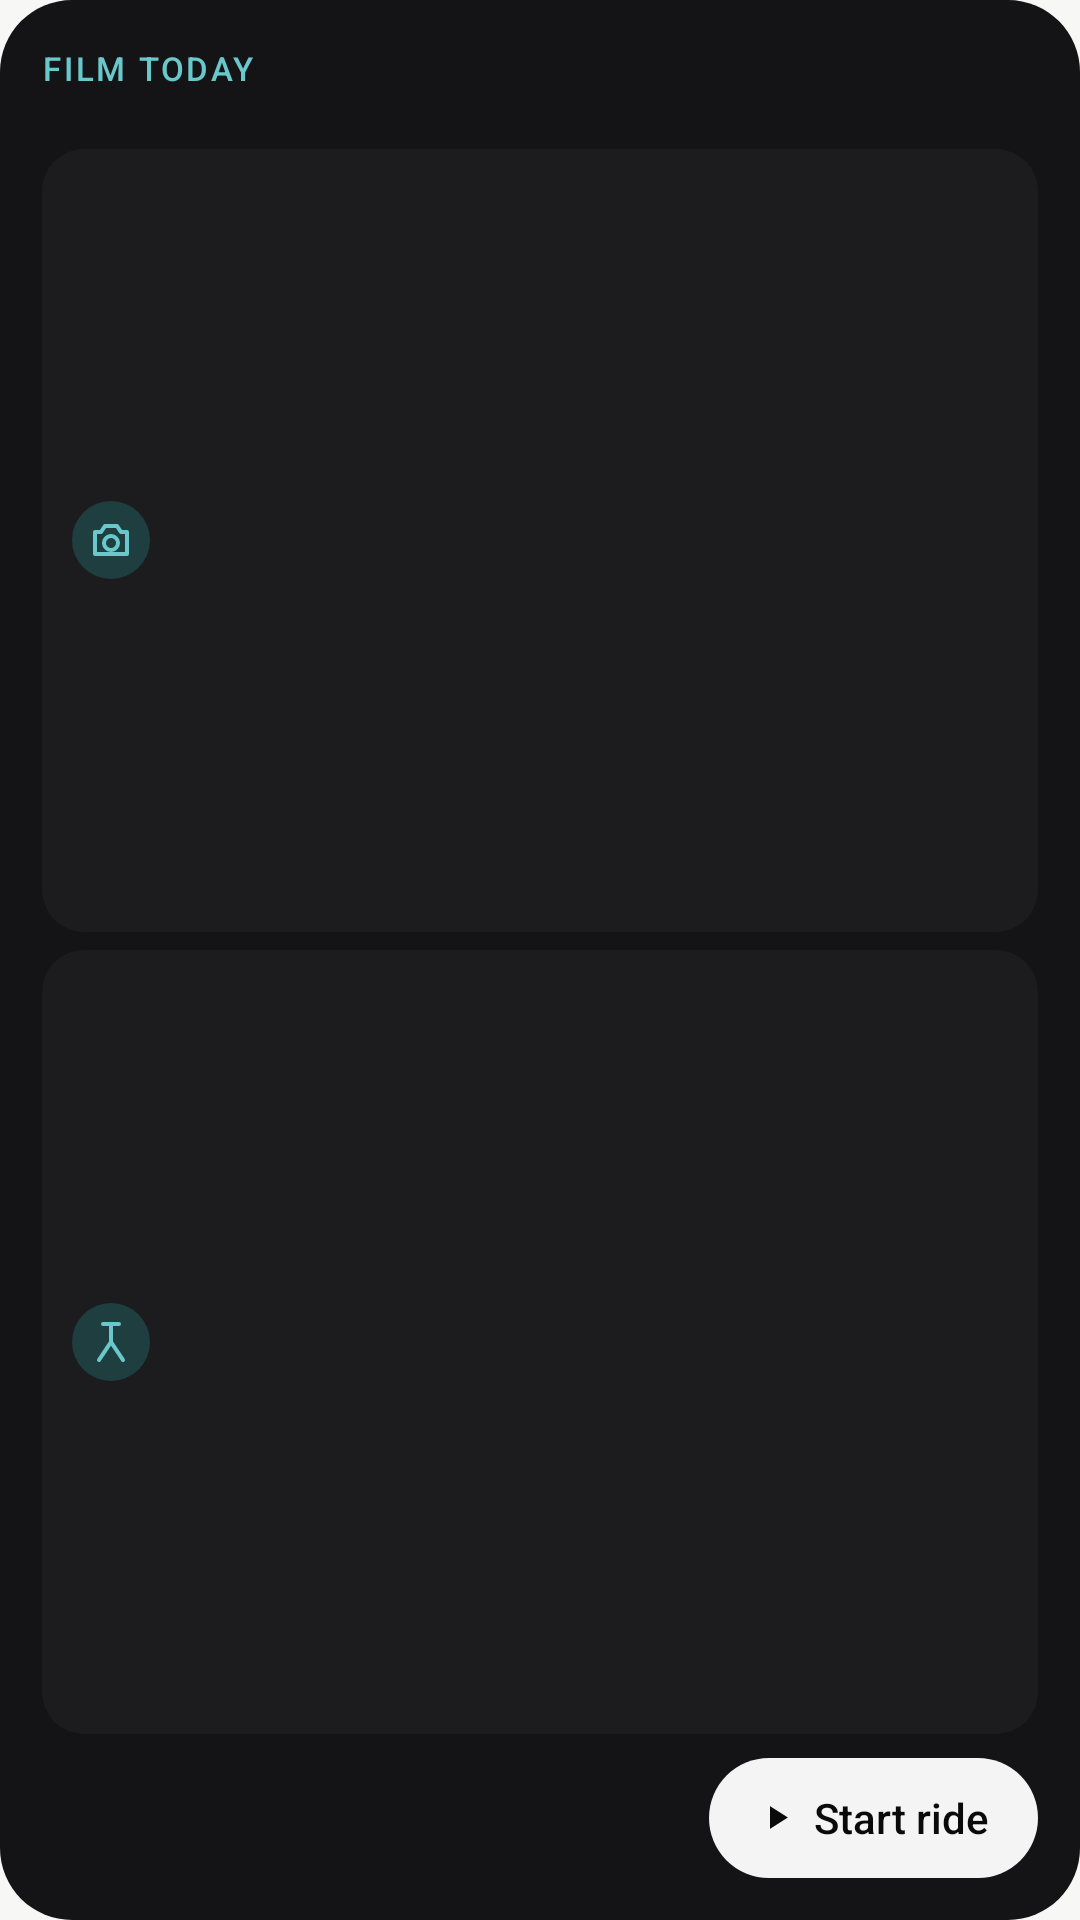

This screen was rendered from an Android layout file. Write that file and the resources it references.
<!-- AndroidManifest.xml: application theme Theme.RideTrack -->
<!-- res/layout/hw_film_4x2.xml -->
<?xml version="1.0" encoding="utf-8"?>
<LinearLayout xmlns:android="http://schemas.android.com/apk/res/android" android:id="@+id/root" android:layout_width="match_parent" android:layout_height="match_parent" android:background="@drawable/hw_card" android:orientation="vertical" android:padding="14dp">
    <LinearLayout android:layout_width="match_parent" android:layout_height="wrap_content" android:gravity="center_vertical" android:orientation="horizontal">
        <TextView android:layout_width="wrap_content" android:layout_height="wrap_content" android:text="@string/hw_film_today" android:textColor="#FF69C8CB" android:textSize="11sp" android:letterSpacing="0.08" android:fontFamily="sans-serif-medium" />
        <TextView android:id="@+id/title" android:layout_width="0dp" android:layout_weight="1" android:layout_height="wrap_content" android:layout_marginStart="8dp" android:textColor="#FFF4F4F5" android:textSize="13sp" android:fontFamily="sans-serif-medium" android:maxLines="1" android:ellipsize="end" />
        <TextView android:id="@+id/count" android:layout_width="wrap_content" android:layout_height="wrap_content" android:layout_marginStart="6dp" android:textColor="#FF8B8B93" android:textSize="12sp" />
    </LinearLayout>
    <ImageView android:id="@+id/progress" android:layout_width="match_parent" android:layout_height="4dp" android:layout_marginTop="6dp" android:scaleType="fitXY" android:importantForAccessibility="no" />
    <LinearLayout android:id="@+id/g0" android:layout_width="match_parent" android:layout_height="0dp" android:layout_weight="1" android:layout_marginTop="8dp" android:background="@drawable/hw_chip" android:gravity="center_vertical" android:orientation="horizontal" android:paddingStart="10dp" android:paddingEnd="10dp">
        <ImageView android:id="@+id/g0_icon" android:layout_width="26dp" android:layout_height="26dp" android:background="@drawable/hw_tile_sel" android:padding="5dp" android:src="@drawable/hw_ic_camera" android:importantForAccessibility="no" />
        <LinearLayout android:layout_width="0dp" android:layout_weight="1" android:layout_height="wrap_content" android:layout_marginStart="10dp" android:orientation="vertical">
            <TextView android:id="@+id/g0_where" android:layout_width="match_parent" android:layout_height="wrap_content" android:textColor="#FFF4F4F5" android:textSize="13sp" android:maxLines="1" android:ellipsize="end" />
            <TextView android:id="@+id/g0_shots" android:layout_width="match_parent" android:layout_height="wrap_content" android:textColor="#FF8B8B93" android:textSize="11sp" android:maxLines="1" android:ellipsize="end" />
        </LinearLayout>
    </LinearLayout>
    <LinearLayout android:id="@+id/g1" android:layout_width="match_parent" android:layout_height="0dp" android:layout_weight="1" android:layout_marginTop="6dp" android:background="@drawable/hw_chip" android:gravity="center_vertical" android:orientation="horizontal" android:paddingStart="10dp" android:paddingEnd="10dp">
        <ImageView android:id="@+id/g1_icon" android:layout_width="26dp" android:layout_height="26dp" android:background="@drawable/hw_tile_sel" android:padding="5dp" android:src="@drawable/hw_ic_tripod" android:importantForAccessibility="no" />
        <LinearLayout android:layout_width="0dp" android:layout_weight="1" android:layout_height="wrap_content" android:layout_marginStart="10dp" android:orientation="vertical">
            <TextView android:id="@+id/g1_where" android:layout_width="match_parent" android:layout_height="wrap_content" android:textColor="#FFF4F4F5" android:textSize="13sp" android:maxLines="1" android:ellipsize="end" />
            <TextView android:id="@+id/g1_shots" android:layout_width="match_parent" android:layout_height="wrap_content" android:textColor="#FF8B8B93" android:textSize="11sp" android:maxLines="1" android:ellipsize="end" />
        </LinearLayout>
    </LinearLayout>
    <LinearLayout android:layout_width="match_parent" android:layout_height="wrap_content" android:layout_marginTop="8dp" android:gravity="center_vertical" android:orientation="horizontal">
        <TextView android:id="@+id/hint" android:layout_width="0dp" android:layout_weight="1" android:layout_height="wrap_content" android:textColor="#FF8B8B93" android:textSize="12sp" android:maxLines="2" />
        <LinearLayout android:id="@+id/start" android:layout_width="wrap_content" android:layout_height="40dp" android:background="@drawable/hw_pill_white" android:gravity="center" android:orientation="horizontal" android:paddingStart="16dp" android:paddingEnd="16dp" android:contentDescription="@string/hw_start_ride">
            <ImageView android:layout_width="13dp" android:layout_height="13dp" android:src="@drawable/hw_ic_play" android:importantForAccessibility="no" />
            <TextView android:id="@+id/start_label" android:layout_width="wrap_content" android:layout_height="wrap_content" android:layout_marginStart="6dp" android:text="@string/hw_start_ride" android:textColor="#FF0A0A0B" android:textSize="14sp" android:fontFamily="sans-serif-medium" />
        </LinearLayout>
    </LinearLayout>
</LinearLayout>
<!-- resources referenced by this layout -->
<resources>
  <!-- drawable hw_card (drawable) -->
  <?xml version="1.0" encoding="utf-8"?>
  <shape xmlns:android="http://schemas.android.com/apk/res/android" android:shape="rectangle">
      <solid android:color="#FF141416" />
      <corners android:radius="24dp" />
  </shape>
  <!-- drawable hw_chip (drawable) -->
  <?xml version="1.0" encoding="utf-8"?>
  <shape xmlns:android="http://schemas.android.com/apk/res/android" android:shape="rectangle">
      <solid android:color="#FF1C1C1F" />
      <corners android:radius="14dp" />
  </shape>
  <!-- drawable hw_ic_camera (drawable) -->
  <?xml version="1.0" encoding="utf-8"?>
  <vector xmlns:android="http://schemas.android.com/apk/res/android" android:width="24dp" android:height="24dp" android:viewportWidth="24" android:viewportHeight="24">
      <path android:strokeColor="#FF69C8CB" android:strokeWidth="2" android:strokeLineCap="round" android:strokeLineJoin="round" android:fillColor="#00000000" android:pathData="M4,8h3l2,-3h6l2,3h3v11H4zM12,10a3.5,3.5 0,1 1,0 7a3.5,3.5 0,0 1,0 -7" />
  </vector>
  <!-- drawable hw_ic_play (drawable) -->
  <?xml version="1.0" encoding="utf-8"?>
  <vector xmlns:android="http://schemas.android.com/apk/res/android" android:width="24dp" android:height="24dp" android:viewportWidth="24" android:viewportHeight="24">
      <path android:fillColor="#FF0A0A0B" android:pathData="M8,5v14l11,-7z" />
  </vector>
  <!-- drawable hw_ic_tripod (drawable) -->
  <?xml version="1.0" encoding="utf-8"?>
  <vector xmlns:android="http://schemas.android.com/apk/res/android" android:width="24dp" android:height="24dp" android:viewportWidth="24" android:viewportHeight="24">
      <path android:strokeColor="#FF69C8CB" android:strokeWidth="2" android:strokeLineCap="round" android:strokeLineJoin="round" android:fillColor="#00000000" android:pathData="M12,3v9M12,12l-6,9M12,12l6,9M8,3h8" />
  </vector>
  <!-- drawable hw_pill_white (drawable) -->
  <?xml version="1.0" encoding="utf-8"?>
  <shape xmlns:android="http://schemas.android.com/apk/res/android" android:shape="rectangle">
      <solid android:color="#FFF4F4F5" />
      <corners android:radius="999dp" />
  </shape>
  <!-- drawable hw_tile_sel (drawable) -->
  <?xml version="1.0" encoding="utf-8"?>
  <shape xmlns:android="http://schemas.android.com/apk/res/android" android:shape="rectangle">
      <solid android:color="#FF1E3E40" />
      <corners android:radius="14dp" />
  </shape>
  <string name="hw_film_today">FILM TODAY</string>
  <string name="hw_start_ride">Start ride</string>
  <style name="Theme.RideTrack" parent="android:Theme.Material.NoActionBar">
          <item name="android:windowBackground">@color/window_background</item>
          <item name="android:statusBarColor">@android:color/transparent</item>
          <item name="android:navigationBarColor">@android:color/transparent</item>
      </style>
  <color name="window_background">#FFF7F7F5</color>
</resources>
